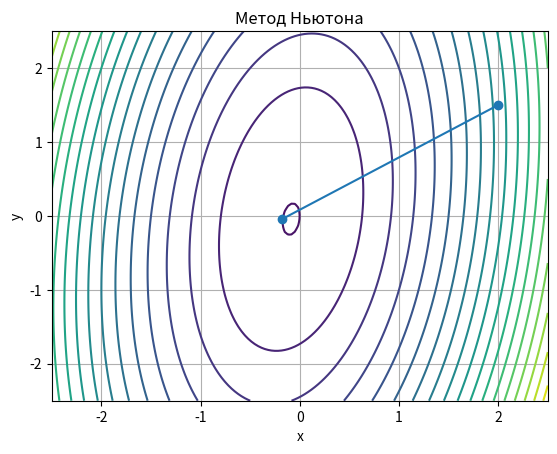
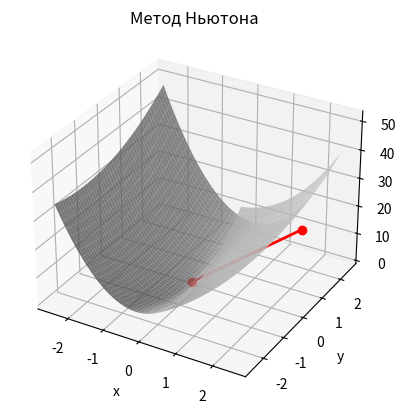

Here is the Python script that generated these plots, in order:
import math
import matplotlib.pyplot as plt
import numpy as np
import sympy as sp

# f = lambda x, y: 6 * (x ** 2) + y ** 2 - x * y + x
f = lambda x, y: 3 * (x ** 2) + 4 * (y ** 2) - 2 * x * y + x


class Point:
    def __init__(self, x, y, f = f):
        self.x = x
        self.y = y
        self.f = f

    def __str__(self):
        return f"({self.x}, {self.y})"

    def f_diffX(self):
        x, y = sp.symbols('x, y')
        f_sym = sp.lambdify((x, y), self.f(x, y))
        return sp.diff(f_sym(x, y), x).subs({x: self.x, y: self.y})

    def f_diffY(self):
        x, y = sp.symbols('x, y')
        f_sym = sp.lambdify((x, y), self.f(x, y))
        return sp.diff(f_sym(x, y), y).subs({x: self.x, y: self.y})

    def gradient(self):
        return Point(self.f_diffX(), self.f_diffY())

    def norm(self):
        return math.sqrt(self.x**2 + self.y**2)

    def norm2(self, p):
        return math.sqrt((p.x-self.x)**2 + (p.y-self.y)**2)

    def tk(self):
        return (self.f_diffX()**2 + self.f_diffY()**2) / (6 * (self.f_diffX()**2) - 4 * self.f_diffX() * self.f_diffY() + 8 * (self.f_diffY() ** 2))

    def np_point(self):
        return np.array([self.x, self.y])


    def hessian_matrix(self):
        x, y = sp.symbols('x, y')
        f_sym = self.f(x, y)
        hessian = sp.hessian(f_sym, (x, y))
        hessian_np = np.array(hessian.subs({x: self.x, y: self.y}), dtype=float)
        return hessian_np

    def point_add(self, arr):
        return Point(self.x + arr[0], self.y + arr[1])


def visual_2d():
    x_range = np.linspace(-2.5, 2.5, 150)
    y_range = np.linspace(-2.5, 2.5, 150)
    X, Y = np.meshgrid(x_range, y_range)
    Z = 6 * X ** 2 + Y ** 2 - X * Y + X

    plt.figure()
    plt.contour(X, Y, Z, levels=20)
    plt.plot([v.x for k, v in x.items()], [v.y for k, v in x.items()], '-o')
    plt.xlabel('x')
    plt.ylabel('y')
    plt.title('Метод Ньютона')
    plt.grid(True)
    plt.show()


def visual_3d():
    x_range = np.linspace(-2.5, 2.5, 150)
    y_range = np.linspace(-2.5, 2.5, 150)
    X, Y = np.meshgrid(x_range, y_range)
    Z = 6 * X ** 2 + Y ** 2 - X * Y + X

    fig = plt.figure()
    ax = fig.add_subplot(111, projection='3d')
    ax.plot_surface(X, Y, Z, color='lightgray', alpha=0.8)

    plt.xlabel('x')
    plt.ylabel('y')
    plt.title('Метод Ньютона')

    for i in range(1, k + 1):
        ax.plot([x[i - 1].x, x[i].x], [x[i - 1].y, x[i].y], [f(x[k-1].x, x[k-1].y), f(x[k].x, x[k].y)], marker='o', color='red', linewidth=2, linestyle='-')

    plt.show()


x = {0: Point(2, 1.5)}
ep1 = 0.1
ep2 = 0.15
M = 10
k = 0

d = {}
final_p = x[0]
final_k = k
flag = False

while True:
    print(f'k = {k}, point = {x[k]}, grad = {x[k].gradient()}, norm = {x[k].gradient().norm()}', end="")
    if x[k].gradient().norm() < ep1:
        final_p = x[k]
        final_k = k
        break
    if k >= M:
        final_p = x[k]
        final_k = k
        break
    H = x[k].hessian_matrix()
    H_inv = np.linalg.inv(H)

    if np.linalg.det(H_inv) > 0 and H_inv[0][0] > 0:
        d[k] = -1 * (H_inv @ x[k].gradient().np_point())
        t = 1
    else:
        d[k] = -1 * x[k].gradient().np_point()
        t = x[k].tk()
    print(f', d = {d[k]}, tk = {t}', end="")
    x[k+1] = x[k].point_add(t*d[k])

    print(f', norm2 = {x[k + 1].norm2(x[k])}')
    if x[k + 1].norm2(x[k]) < ep2 and abs(f(x[k + 1].x, x[k + 1].y) - f(x[k].x, x[k].y)) < ep2:
        if flag:
            final_k = k
            final_p = x[k]
            break
        else:
            flag = True
            k = k + 1
    else:
        k = k + 1



print('\nx* =', final_p)
print('f(x*) =', f(final_p.x, final_p.y))
print('k =', final_k)
visual_2d()
visual_3d()
